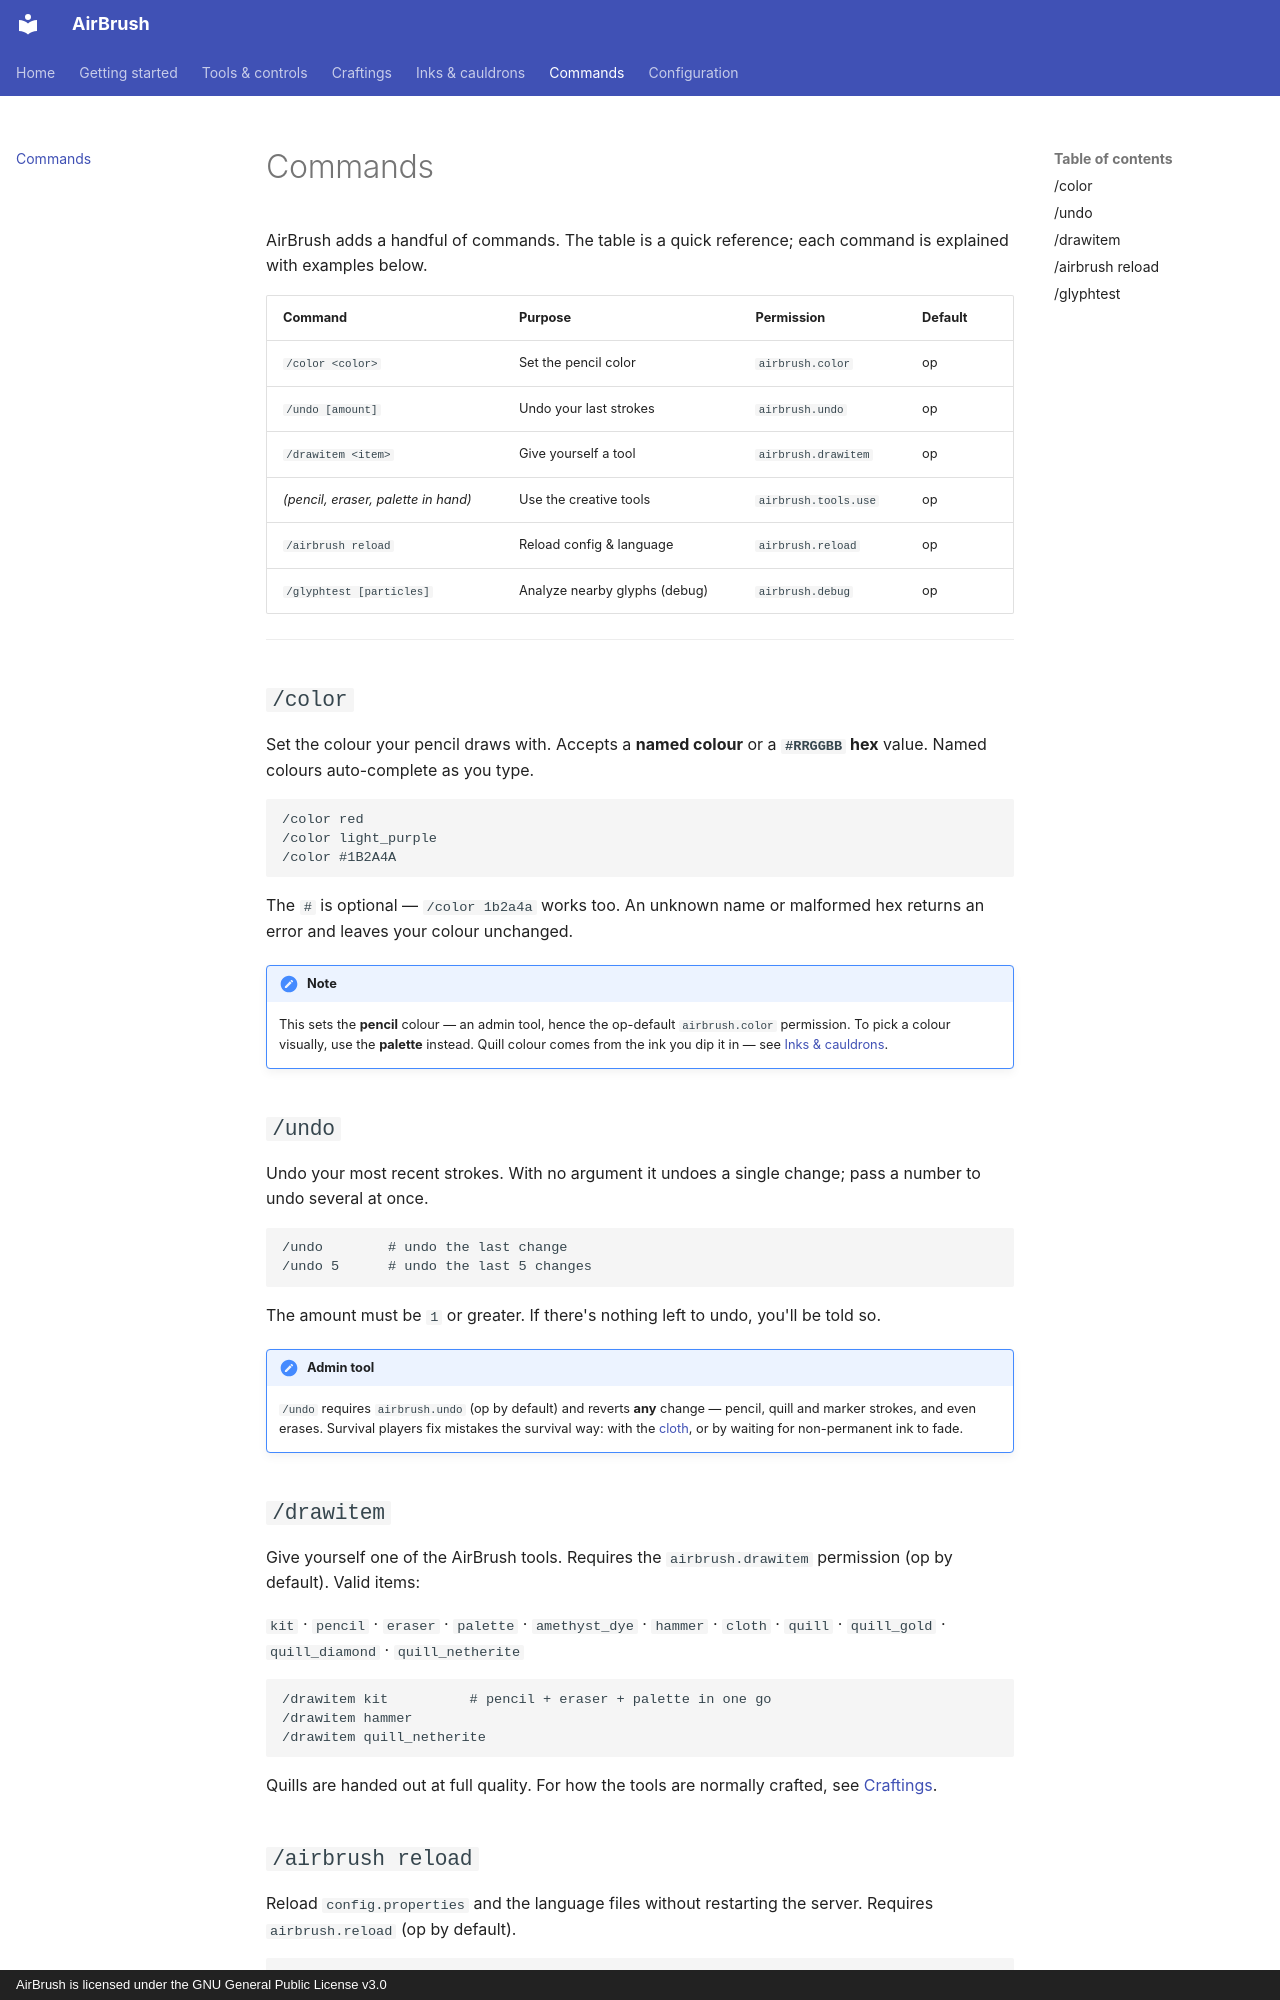

repository: ShiftSad/AirBrush · page: commands/index.html · generator: mkdocs · copyright: AirBrush is licensed under the GNU General Public License v3.0

# Commands

AirBrush adds a handful of commands. The table is a quick reference; each command is
explained with examples below.

| Command | Purpose | Permission | Default |
| --- | --- | --- | --- |
| `/color <color>` | Set the pencil color | `airbrush.color` | op |
| `/undo [amount]` | Undo your last strokes | `airbrush.undo` | op |
| `/drawitem <item>` | Give yourself a tool | `airbrush.drawitem` | op |
| *(pencil, eraser, palette in hand)* | Use the creative tools | `airbrush.tools.use` | op |
| `/airbrush reload` | Reload config & language | `airbrush.reload` | op |
| `/glyphtest [particles]` | Analyze nearby glyphs (debug) | `airbrush.debug` | op |

---

## `/color`

Set the colour your pencil draws with. Accepts a **named colour** or a **`#RRGGBB`
hex** value. Named colours auto-complete as you type.

```
/color red
/color light_purple
/color #1B2A4A
```

The `#` is optional — `/color 1b2a4a` works too. An unknown name or malformed hex
returns an error and leaves your colour unchanged.

!!! note
    This sets the **pencil** colour — an admin tool, hence the op-default
    `airbrush.color` permission. To pick a colour visually, use the **palette**
    instead. Quill colour comes from the ink you dip it in — see
    [Inks & cauldrons](inks.md).

## `/undo`

Undo your most recent strokes. With no argument it undoes a single change; pass a
number to undo several at once.

```
/undo        # undo the last change
/undo 5      # undo the last 5 changes
```

The amount must be `1` or greater. If there's nothing left to undo, you'll be told so.

!!! note "Admin tool"
    `/undo` requires `airbrush.undo` (op by default) and reverts **any** change —
    pencil, quill and marker strokes, and even erases. Survival players fix
    mistakes the survival way: with the [cloth](tools.md), or by waiting for
    non-permanent ink to fade.

## `/drawitem`

Give yourself one of the AirBrush tools. Requires the `airbrush.drawitem` permission
(op by default). Valid items:

`kit` · `pencil` · `eraser` · `palette` · `amethyst_dye` · `hammer` · `cloth` ·
`quill` · `quill_gold` · `quill_diamond` · `quill_netherite`

```
/drawitem kit          # pencil + eraser + palette in one go
/drawitem hammer
/drawitem quill_netherite
```

Quills are handed out at full quality. For how the tools are normally crafted, see
[Craftings](craftings.md).
